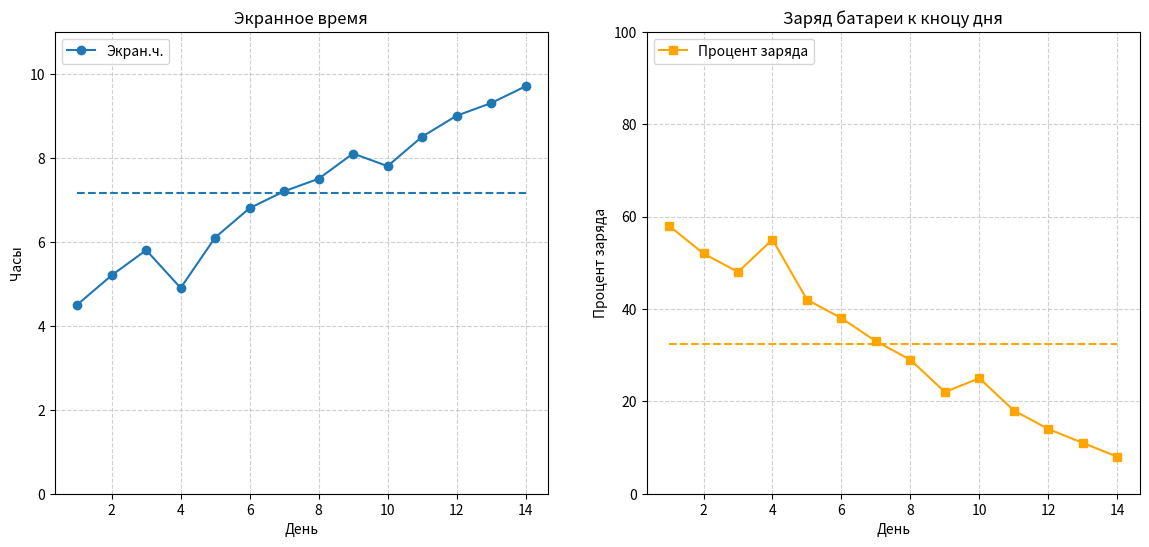

Here is the Python script that generated this plot:
import numpy as np
import matplotlib.pyplot as plt

days = list(range(1, 15))
screen = [4.5, 5.2, 5.8, 4.9, 6.1, 6.8, 7.2, 7.5, 8.1, 7.8, 8.5, 9.0, 9.3, 9.7]
battery = [58, 52, 48, 55, 42, 38, 33, 29, 22, 25, 18, 14, 11, 8]

avg1= [sum(screen)/len(screen)] * 14
avg2= [sum(battery)/len(battery)] * 14

fig, (ax1, ax2) = plt.subplots(1, 2, figsize=(14, 6))

ax1.plot(days,screen,marker='o',label=f'Экран.ч.')
ax1.plot(days,avg1,ls='--',color='tab:blue')

ax2.plot(days,battery,marker='s',color='orange',label=f'Процент заряда')
ax2.plot(days,avg2,ls='--',color='orange')

ax1.set_title('Экранное время')
ax1.set_xlabel('День')
ax1.set_ylabel('Часы')

ax2.set_title('Заряд батареи к кноцу дня')
ax2.set_xlabel('День')
ax2.set_ylabel('Процент заряда')

ax1.grid(True, linestyle='--', alpha=0.6)
ax2.grid(True, linestyle='--', alpha=0.6)

ax1.legend(loc='upper left')
ax2.legend(loc='upper left')

ax1.set_ylim(0, 11)
ax2.set_ylim(0, 100) 

fig.savefig('phone.png',dpi=150)

plt.show()
